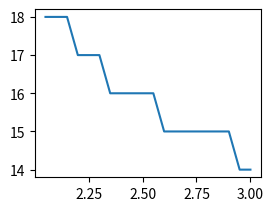

Here is the Python script that generated this plot: (Note: this script raises an exception after producing the figure.)
import matplotlib.pyplot as plt

#This program calculates the minimum number of bifurcations needed to reach ideal diffusion velocity in the lung. It does this by iterating diameter/velocity for a fractal landscape, using various tree exponents, until the peclet number is less than 1(indicating ideal oxygen diffusion is possible). 


finalIndex = 0
index = 0
finalDiameter = 0
initDiameter = 1.8 #in centimeters. Same trachea diameter used in the paper.
initVelocity = 51 #in cm/s. Also provided by the paper.
velRatio = 0

ductInfo = [[2.05,2.1,2.15,2.2,2.25,2.3,2.35,2.4,2.45,2.5,2.55,2.6,2.65,2.7,2.75,2.8,2.85,2.9,2.95,3.0],[],[],[]]
#Stores data on each fractal landscape:Tree diameter exponent, final # of bifurcations, final/init velocity ratio, and diameter of final generation. 


def duct(d, v, i, t): #Diameter, velocity, index, and (global) tree exponent are inputs. 
    global initDiameter
    global initVelocity 
    peclet = ((initDiameter*initVelocity)/0.24)*pow(2,((-i*(t-1))/t))  #Using D=0.24cm^2/s. 
    if peclet > 1:
        newD = pow(2,(-1/t))*d
        newV = pow(2,(-(t-2)/t))*v
        i += 1
        duct(newD,newV,i,t)
    else:
        global finalIndex
        global finalDiameter
        global velRatio
        finalIndex = i+1 #Records the final number of bifurcations needed after tree completes. Adds 1 to include generation 0. 
        velRatio = v/initVelocity
        finalDiameter = d



for treeExponent in ductInfo[0]:
    duct(initDiameter,initVelocity,index,treeExponent)
    ductInfo[1].append(finalIndex)
    ductInfo[2].append(velRatio)
    ductInfo[3].append(finalDiameter)

print(ductInfo)

plt.subplot(2,2,1)
plt.plot(ductInfo[0], ductInfo[1])
plt.grid(b=True, which='both', axis='both')
plt.title("Number of Bifurcations Needed for Optimal Diffusion Across Fractal Dimensions")
plt.ylabel("Minimum # of bifurcations for optimal diffusion")
plt.xlabel("Tree Diameter Exponent (fractal dimension)")

plt.subplot(2,2,2)
plt.plot(ductInfo[0], ductInfo[2],)
plt.grid(b=True, which='both', axis='both')
plt.title("Final Reduction in Flow Velocity versus Fractal Dimension, with varied # of Bronchial Generations ")
plt.ylabel("Final Velocity / Initial Velocity")
plt.xlabel("Tree Diameter Exponent (fractal Dimension)")
plt.show()

plt.subplot(2,2,4)
plt.plot(ductInfo[3], ductInfo[3])
plt.grid(b=True, which='both', axis='both')
plt.title("Final Diameter of Bronchial Tube across Fractal Dimensions")
plt.xlabel("Tree Diameter Exponent (fractal dimension)")
plt.ylabel("Diameter of Final Tube Generation, cm")
plt.show()
